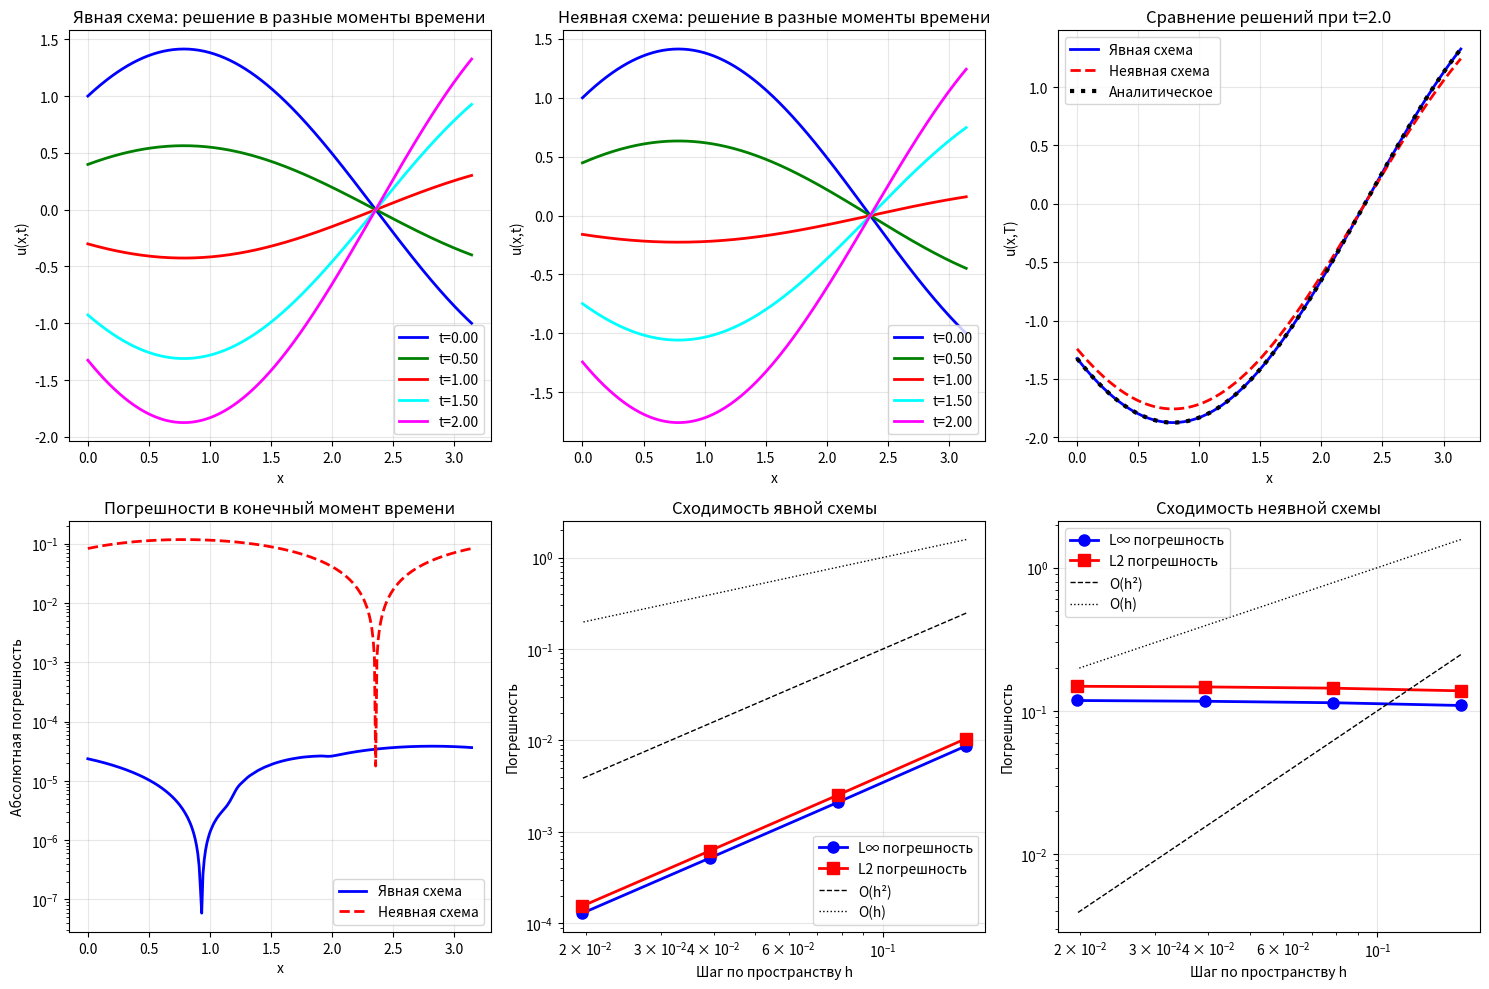

Python code for this plot:
import numpy as np
import matplotlib.pyplot as plt

# Параметры задачи
a = 1.0          # коэффициент a, a^2 > 0
L = np.pi        # длина области [0, π]
T = 2.0          # конечное время

# Аналитическое решение
def analytical_solution(x, t):
    return np.sin(x - a*t) + np.cos(x + a*t)

# Начальные условия
def u0(x):
    return np.sin(x) + np.cos(x)

def du0_dt(x):
    return -a * (np.sin(x) + np.cos(x))

# Граничные условия (условия Робина)
# u_x(0,t) - u(0,t) = 0
# u_x(π,t) - u(π,t) = 0

# Явная схема крест
def explicit_cross_scheme(Nx, Nt, bc_approx='two_point_first', du_approx='first_order'):
    """
    Явная схема крест для волнового уравнения.
    
    Параметры:
    Nx - число узлов по пространству
    Nt - число шагов по времени
    bc_approx - метод аппроксимации граничных условий:
        'two_point_first' - двухточечная 1-го порядка
        'three_point_second' - трехточечная 2-го порядка
        'two_point_second' - двухточечная 2-го порядка
    du_approx - метод аппроксимации второго начального условия:
        'first_order' - первый порядок
        'second_order' - второй порядок
    """
    h = L / Nx
    tau = T / Nt
    
    # Коэффициент устойчивости Куранта
    c = a * tau / h
    if c > 1.0:
        print(f"Внимание: условие устойчивости может нарушаться (c={c:.3f} > 1)")
    
    # Сетки
    x = np.linspace(0, L, Nx + 1)
    t = np.linspace(0, T, Nt + 1)
    
    # Матрица решения (все временные слои)
    u = np.zeros((Nt + 1, Nx + 1))
    
    # Начальное условие: u(x,0)
    u[0, :] = u0(x)
    
    # Второе начальное условие: u_t(x,0)
    # Создаем слой t=1 разными методами
    if du_approx == 'first_order':
        # Первый порядок: u_t ≈ (u^1 - u^0)/tau
        u[1, :] = u[0, :] + tau * du0_dt(x)
    else:  # second_order
        # Второй порядок: используем фиктивный слой u^{-1}
        # u_t ≈ (u^1 - u^{-1})/(2tau) = du0_dt
        # => u^{-1} = u^1 - 2tau*du0_dt
        # Подставляем в разностное уравнение при n=0
        for i in range(1, Nx):
            # Правая часть уравнения при n=0
            rhs = (a**2 * tau**2 / h**2) * (u[0, i+1] - 2*u[0, i] + u[0, i-1])
            # Из уравнения: u[1,i] - 2u[0,i] + u[-1,i] = rhs
            # u[-1,i] = u[1,i] - 2tau*du0_dt(x[i])
            # => u[1,i] - 2u[0,i] + u[1,i] - 2tau*du0_dt(x[i]) = rhs
            # => 2u[1,i] = rhs + 2u[0,i] + 2tau*du0_dt(x[i])
            u[1, i] = 0.5 * (rhs + 2*u[0, i] + 2*tau*du0_dt(x[i]))
        
        # Граничные условия для слоя t=1
        apply_boundary_conditions(u, 1, h, bc_approx)
    
    # Основной цикл по времени
    for n in range(1, Nt):
        # Внутренние точки
        for i in range(1, Nx):
            u[n+1, i] = (2*u[n, i] - u[n-1, i] + 
                        (a**2 * tau**2 / h**2) * (u[n, i+1] - 2*u[n, i] + u[n, i-1]))
        
        # Граничные условия
        apply_boundary_conditions(u, n+1, h, bc_approx)
    
    # Вычисление погрешности в последний момент времени
    u_analytical = analytical_solution(x, T)
    error_max = np.max(np.abs(u[-1, :] - u_analytical))
    error_l2 = np.sqrt(h * np.sum((u[-1, :] - u_analytical)**2))
    
    return x, u, {'h': h, 'tau': tau, 'c': c, 
                  'max_error': error_max, 'l2_error': error_l2}

def apply_boundary_conditions(u, time_layer, h, method):
    """
    Применение граничных условий Робина.
    u_x - u = 0 на обеих границах.
    """
    n = time_layer
    
    if method == 'two_point_first':
        # Левая граница: (u_1 - u_0)/h - u_0 = 0 => u_0 = u_1/(1+h)
        # Правая граница: (u_N - u_{N-1})/h - u_N = 0 => u_N = u_{N-1}/(1-h)
        u[n, 0] = u[n, 1] / (1 + h)
        u[n, -1] = u[n, -2] / (1 - h)
    
    elif method == 'three_point_second':
        # Левая граница: (-3u_0 + 4u_1 - u_2)/(2h) - u_0 = 0
        u[n, 0] = (4*u[n, 1] - u[n, 2]) / (3 + 2*h)
        # Правая граница: (3u_N - 4u_{N-1} + u_{N-2})/(2h) - u_N = 0
        u[n, -1] = (4*u[n, -2] - u[n, -3]) / (3 - 2*h)
    
    elif method == 'two_point_second':
        # Удалить этот метод или переименовать, т.к. он использует 3 точки
        # Оставляем для совместимости, но исправляем
        u[n, 0] = (4*u[n, 1] - u[n, 2]) / (3 + 2*h)
        u[n, -1] = (4*u[n, -2] - u[n, -3]) / (3 - 2*h)

# Неявная схема (с использованием метода Кранка-Николсон)
def implicit_scheme(Nx, Nt, bc_approx='two_point_first', du_approx='first_order'):
    """
    Неявная схема для волнового уравнения с весом sigma=0.5 (Кранк-Николсон).
    """
    h = L / Nx
    tau = T / Nt
    
    x = np.linspace(0, L, Nx + 1)
    t = np.linspace(0, T, Nt + 1)
    
    u = np.zeros((Nt + 1, Nx + 1))
    u[0, :] = u0(x)
    
    # Обработка второго начального условия
    if du_approx == 'first_order':
        u[1, :] = u[0, :] + tau * du0_dt(x)
    else:
        for i in range(1, Nx):
            u[1, i] = (u[0, i] + tau * du0_dt(x[i]) + 
                      0.5 * a**2 * tau**2 / h**2 * (u[0, i+1] - 2*u[0, i] + u[0, i-1]))
    
    # Граничные условия для первого шага
    apply_boundary_conditions(u, 1, h, bc_approx)
    
    # Основной цикл
    for n in range(1, Nt):
        N = Nx + 1
        A = np.zeros((N, N))
        b = np.zeros(N)
        
        # coeff = a²τ²/(2h²) для диагонали и правой части
        coeff = 0.5 * a**2 * tau**2 / h**2  # σ = 0.5
        
        # Уравнение для внутренних точек
        for i in range(1, Nx):
            A[i, i-1] = -0.5 * coeff  # или просто -a²τ²/(4h²)
            A[i, i] = 1 + coeff       # было 1 + 2*coeff
            A[i, i+1] = -0.5 * coeff
            
            # Правая часть ИСПРАВЛЕНА:
            b[i] = (2*u[n, i] - u[n-1, i] + 
                    0.5 * coeff * (u[n-1, i+1] - 2*u[n-1, i] + u[n-1, i-1]))
        
        if bc_approx == 'two_point_first':
            # Левая: (u_1 - u_0)/h - u_0 = 0
            A[0, 0] = -1 - h
            A[0, 1] = 1
            b[0] = 0
            
            # Правая: (u_N - u_{N-1})/h - u_N = 0
            A[N-1, N-1] = 1 - h
            A[N-1, N-2] = -1
            b[N-1] = 0
            
        elif bc_approx == 'three_point_second':
            # Левая: (-3u_0 + 4u_1 - u_2)/(2h) - u_0 = 0
            A[0, 0] = -3 - 2*h 
            A[0, 1] = 4
            A[0, 2] = -1
            b[0] = 0
            
            # Правая: (3u_N - 4u_{N-1} + u_{N-2})/(2h) - u_N = 0
            A[N-1, N-1] = 3 - 2*h
            A[N-1, N-2] = -4
            A[N-1, N-3] = 1
            b[N-1] = 0
        
        # Решение системы
        u[n+1, :] = np.linalg.solve(A, b)
    
    # Погрешность
    u_analytical = analytical_solution(x, T)
    error_max = np.max(np.abs(u[-1, :] - u_analytical))
    error_l2 = np.sqrt(h * np.sum((u[-1, :] - u_analytical)**2))
    
    return x, u, {'h': h, 'tau': tau, 
                  'max_error': error_max, 'l2_error': error_l2}

def setup_boundary_matrix(A, b, index, h, method, u_prev):
    """
    Установка граничных условий в матрице для неявной схемы.
    """
    if method == 'two_point_first':
        if index == 0:  # левая граница
            A[index, index] = 1 + h
            A[index, index+1] = -1
            b[index] = 0
        else:  # правая граница
            A[index, index] = 1 + h
            A[index, index-1] = -1
            b[index] = 0
    
    elif method == 'three_point_second':
        if index == 0:  # левая граница
            A[index, index] = 3 + 2*h
            A[index, index+1] = -4
            A[index, index+2] = 1
            b[index] = 0
        else:  # правая граница
            A[index, index] = 3 + 2*h
            A[index, index-1] = -4
            A[index, index-2] = 1
            b[index] = 0
    
    elif method == 'two_point_second':
        if index == 0:  # левая граница
            A[index, index] = 3 + 2*h
            A[index, index+1] = -4
            A[index, index+2] = 1
            b[index] = 0
        else:  # правая граница
            A[index, index] = 3 + 2*h
            A[index, index-1] = -4
            A[index, index-2] = 1
            b[index] = 0

# Исследование зависимости погрешности от параметров сетки
def convergence_study(scheme_func, Nx_list, Nt_list, scheme_name):
    """
    Исследование сходимости схемы.
    """
    print(f"\nИсследование сходимости: {scheme_name}")
    
    errors_max = []
    errors_l2 = []
    h_values = []
    tau_values = []
    
    for Nx, Nt in zip(Nx_list, Nt_list):
        x, u, info = scheme_func(Nx, Nt)
        
        errors_max.append(info['max_error'])
        errors_l2.append(info['l2_error'])
        h_values.append(info['h'])
        tau_values.append(info['tau'])
        
        print(f"Nx={Nx}, Nt={Nt}: h={info['h']:.4f}, τ={info['tau']:.4f}")
        print(f"  Погрешность L∞: {info['max_error']:.2e}")
        print(f"  Погрешность L2: {info['l2_error']:.2e}")
        
        if 'c' in info:
            print(f"  Коэффициент Куранта: c={info['c']:.3f}")
    
    # Расчет порядка сходимости
    if len(h_values) >= 2:
        print("\nПорядок сходимости:")
        for i in range(1, len(h_values)):
            p_max = np.log(errors_max[i-1] / errors_max[i]) / np.log(h_values[i-1] / h_values[i])
            p_l2 = np.log(errors_l2[i-1] / errors_l2[i]) / np.log(h_values[i-1] / h_values[i])
            print(f"  h{i-1} -> h{i}: p_max={p_max:.3f}, p_l2={p_l2:.3f}")
    
    return h_values, errors_max, errors_l2

# Основная часть программы
def main():
    print(f"Параметры: a={a}, L=π, T={T}")
    print()
    
    # Базовые параметры сетки
    Nx = 200
    Nt = 800
    
    # Тестируем разные методы аппроксимации граничных условий
    bc_methods = ['two_point_first', 'three_point_second', 'two_point_second']
    du_methods = ['first_order', 'second_order']
    
    # 1. Явная схема с разными аппроксимациями
    print("\n1. Явная схема крест")
    print("=" * 40)
    
    for bc_method in bc_methods:
        for du_method in du_methods:
            print(f"\nГраничные: {bc_method}, Начальные: {du_method}")
            x, u, info = explicit_cross_scheme(Nx, Nt, bc_method, du_method)
            print(f"  Погрешность L∞: {info['max_error']:.2e}")
            print(f"  Погрешность L2: {info['l2_error']:.2e}")
            if 'c' in info:
                print(f"  Коэффициент Куранта: {info['c']:.3f}")
    
    # 2. Неявная схема
    print("\n\n2. Неявная схема")
    
    for bc_method in bc_methods[:2]:  # тестируем только два метода для экономии времени
        for du_method in du_methods:
            print(f"\nГраничные: {bc_method}, Начальные: {du_method}")
            x, u, info = implicit_scheme(Nx, Nt, bc_method, du_method)
            print(f"  Погрешность L∞: {info['max_error']:.2e}")
            print(f"  Погрешность L2: {info['l2_error']:.2e}")
    
    # 3. Исследование сходимости
    print("\n\n3. Исследование сходимости")
    
    # Последовательности сеток для исследования сходимости
    Nx_list = [20, 40, 80, 160]
    Nt_list = [80, 160, 320, 640]  # сохраняем отношение τ/h
    
    # Явная схема с лучшими параметрами
    print("\nЯвная схема (трехточечные граничные, второй порядок по времени):")
    h_vals, err_max, err_l2 = convergence_study(
        lambda Nx, Nt: explicit_cross_scheme(Nx, Nt, 'three_point_second', 'second_order'),
        Nx_list, Nt_list, "Явная схема"
    )
    
    # Неявная схема
    print("\nНеявная схема (трехточечные граничные, второй порядок по времени):")
    h_vals_imp, err_max_imp, err_l2_imp = convergence_study(
        lambda Nx, Nt: implicit_scheme(Nx, Nt, 'three_point_second', 'second_order'),
        Nx_list, Nt_list, "Неявная схема"
    )
    
    # 4. Визуализация результатов
    print("\n\n4. Визуализация результатов")
    
    # Вычисляем решение для визуализации
    Nx_viz = 300
    Nt_viz = 400
    x, u_explicit, info_exp = explicit_cross_scheme(Nx_viz, Nt_viz, 'three_point_second', 'second_order')
    x, u_implicit, info_imp = implicit_scheme(Nx_viz, Nt_viz, 'three_point_second', 'second_order')
    
    fig, axes = plt.subplots(2, 3, figsize=(15, 10))
    
    # Моменты времени для визуализации
    time_indices = [0, Nt_viz//4, Nt_viz//2, 3*Nt_viz//4, Nt_viz]
    times = [i * (T / Nt_viz) for i in time_indices]
    colors = ['blue', 'green', 'red', 'cyan', 'magenta']
    
    # График 1: Решение в разные моменты времени (явная схема)
    ax = axes[0, 0]
    for idx, t_idx in enumerate(time_indices):
        ax.plot(x, u_explicit[t_idx, :], color=colors[idx], 
                linewidth=2, label=f't={times[idx]:.2f}')
    ax.set_xlabel('x')
    ax.set_ylabel('u(x,t)')
    ax.set_title('Явная схема: решение в разные моменты времени')
    ax.legend()
    ax.grid(True, alpha=0.3)
    
    # График 2: Решение в разные моменты времени (неявная схема)
    ax = axes[0, 1]
    for idx, t_idx in enumerate(time_indices):
        ax.plot(x, u_implicit[t_idx, :], color=colors[idx], 
                linewidth=2, label=f't={times[idx]:.2f}')
    ax.set_xlabel('x')
    ax.set_ylabel('u(x,t)')
    ax.set_title('Неявная схема: решение в разные моменты времени')
    ax.legend()
    ax.grid(True, alpha=0.3)
    
    # График 3: Сравнение схем в конечный момент времени
    ax = axes[0, 2]
    ax.plot(x, u_explicit[-1, :], 'b-', linewidth=2, label='Явная схема')
    ax.plot(x, u_implicit[-1, :], 'r--', linewidth=2, label='Неявная схема')
    
    # Аналитическое решение
    u_analytical = analytical_solution(x, T)
    ax.plot(x, u_analytical, 'k:', linewidth=3, label='Аналитическое')
    
    ax.set_xlabel('x')
    ax.set_ylabel('u(x,T)') 
    ax.set_title(f'Сравнение решений при t={T}')
    ax.legend()
    ax.grid(True, alpha=0.3)
    
    # График 4: Погрешности
    ax = axes[1, 0]
    error_exp = np.abs(u_explicit[-1, :] - u_analytical)
    error_imp = np.abs(u_implicit[-1, :] - u_analytical)
    
    ax.semilogy(x, error_exp, 'b-', linewidth=2, label='Явная схема')
    ax.semilogy(x, error_imp, 'r--', linewidth=2, label='Неявная схема')
    ax.set_xlabel('x')
    ax.set_ylabel('Абсолютная погрешность')
    ax.set_title('Погрешности в конечный момент времени')
    ax.legend()
    ax.grid(True, alpha=0.3)
    
    # График 5: Сходимость явной схемы
    ax = axes[1, 1]
    ax.loglog(h_vals, err_max, 'bo-', linewidth=2, markersize=8, label='L∞ погрешность')
    ax.loglog(h_vals, err_l2, 'rs-', linewidth=2, markersize=8, label='L2 погрешность')
    
    # Линии для сравнения с теоретическим порядком
    h_test = np.array(h_vals)
    ax.loglog(h_test, 10*h_test**2, 'k--', linewidth=1, label='O(h²)')
    ax.loglog(h_test, 10*h_test, 'k:', linewidth=1, label='O(h)')
    
    ax.set_xlabel('Шаг по пространству h')
    ax.set_ylabel('Погрешность')
    ax.set_title('Сходимость явной схемы')
    ax.legend()
    ax.grid(True, alpha=0.3)
    
    # График 6: Сходимость неявной схемы
    ax = axes[1, 2]
    ax.loglog(h_vals_imp, err_max_imp, 'bo-', linewidth=2, markersize=8, label='L∞ погрешность')
    ax.loglog(h_vals_imp, err_l2_imp, 'rs-', linewidth=2, markersize=8, label='L2 погрешность')
    
    ax.loglog(h_test, 10*h_test**2, 'k--', linewidth=1, label='O(h²)')
    ax.loglog(h_test, 10*h_test, 'k:', linewidth=1, label='O(h)')
    
    ax.set_xlabel('Шаг по пространству h')
    ax.set_ylabel('Погрешность')
    ax.set_title('Сходимость неявной схемы')
    ax.legend()
    ax.grid(True, alpha=0.3)
    
    plt.tight_layout()
    plt.show()
    
    # 5. Исследование устойчивости явной схемы
    print("\n\n5. Исследование устойчивости явной схемы")
    
    Nx_test = 50
    c_values = [0.5, 0.8, 1.0, 1.2, 1.5]
    
    print("\nКоэффициент Куранта c = aτ/h")
    print("Условие устойчивости: c ≤ 1")
    print()
    
    for c in c_values:
        # Вычисляем τ из c = aτ/h
        h_test = L / Nx_test
        tau_test = c * h_test / a
        Nt_test = int(T / tau_test) + 1
        tau_test = T / Nt_test  # корректируем
        
        print(f"c = {c:.2f}: h = {h_test:.4f}, τ = {tau_test:.4f}, Nt = {Nt_test}")
        
        try:
            x, u, info = explicit_cross_scheme(Nx_test, Nt_test, 'three_point_second', 'second_order')
            actual_c = info.get('c', a * tau_test / h_test)
            print(f"  Фактический c: {actual_c:.3f}")
            print(f"  Погрешность: {info['max_error']:.2e}")
            
            # Проверка на неустойчивость
            max_val = np.max(np.abs(u))
            if max_val > 1e6:
                print(f"  Максимальное значение: {max_val:.2e}")
        except Exception as e:
            print(f"  Ошибка: {e}")

if __name__ == "__main__":
    main()